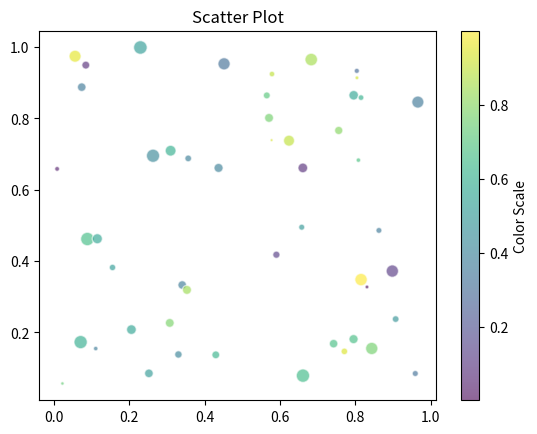

Reproduce this figure in Python.
import matplotlib.pyplot as plt
import numpy as np

# generate random data points for scatter plot
x = np.random.rand(50)
y = np.random.rand(50)
sizes = np.random.rand(50) * 100  # random sizes for the points
colors = np.random.rand(50)  # random colors for the points

# create a scatter plot with color map and transparency
plt.scatter(x, y, s=sizes, c=colors, cmap='viridis', alpha=0.6, edgecolors='w')
plt.title('Scatter Plot')
plt.colorbar(label='Color Scale')  # add a color scale
plt.show()
